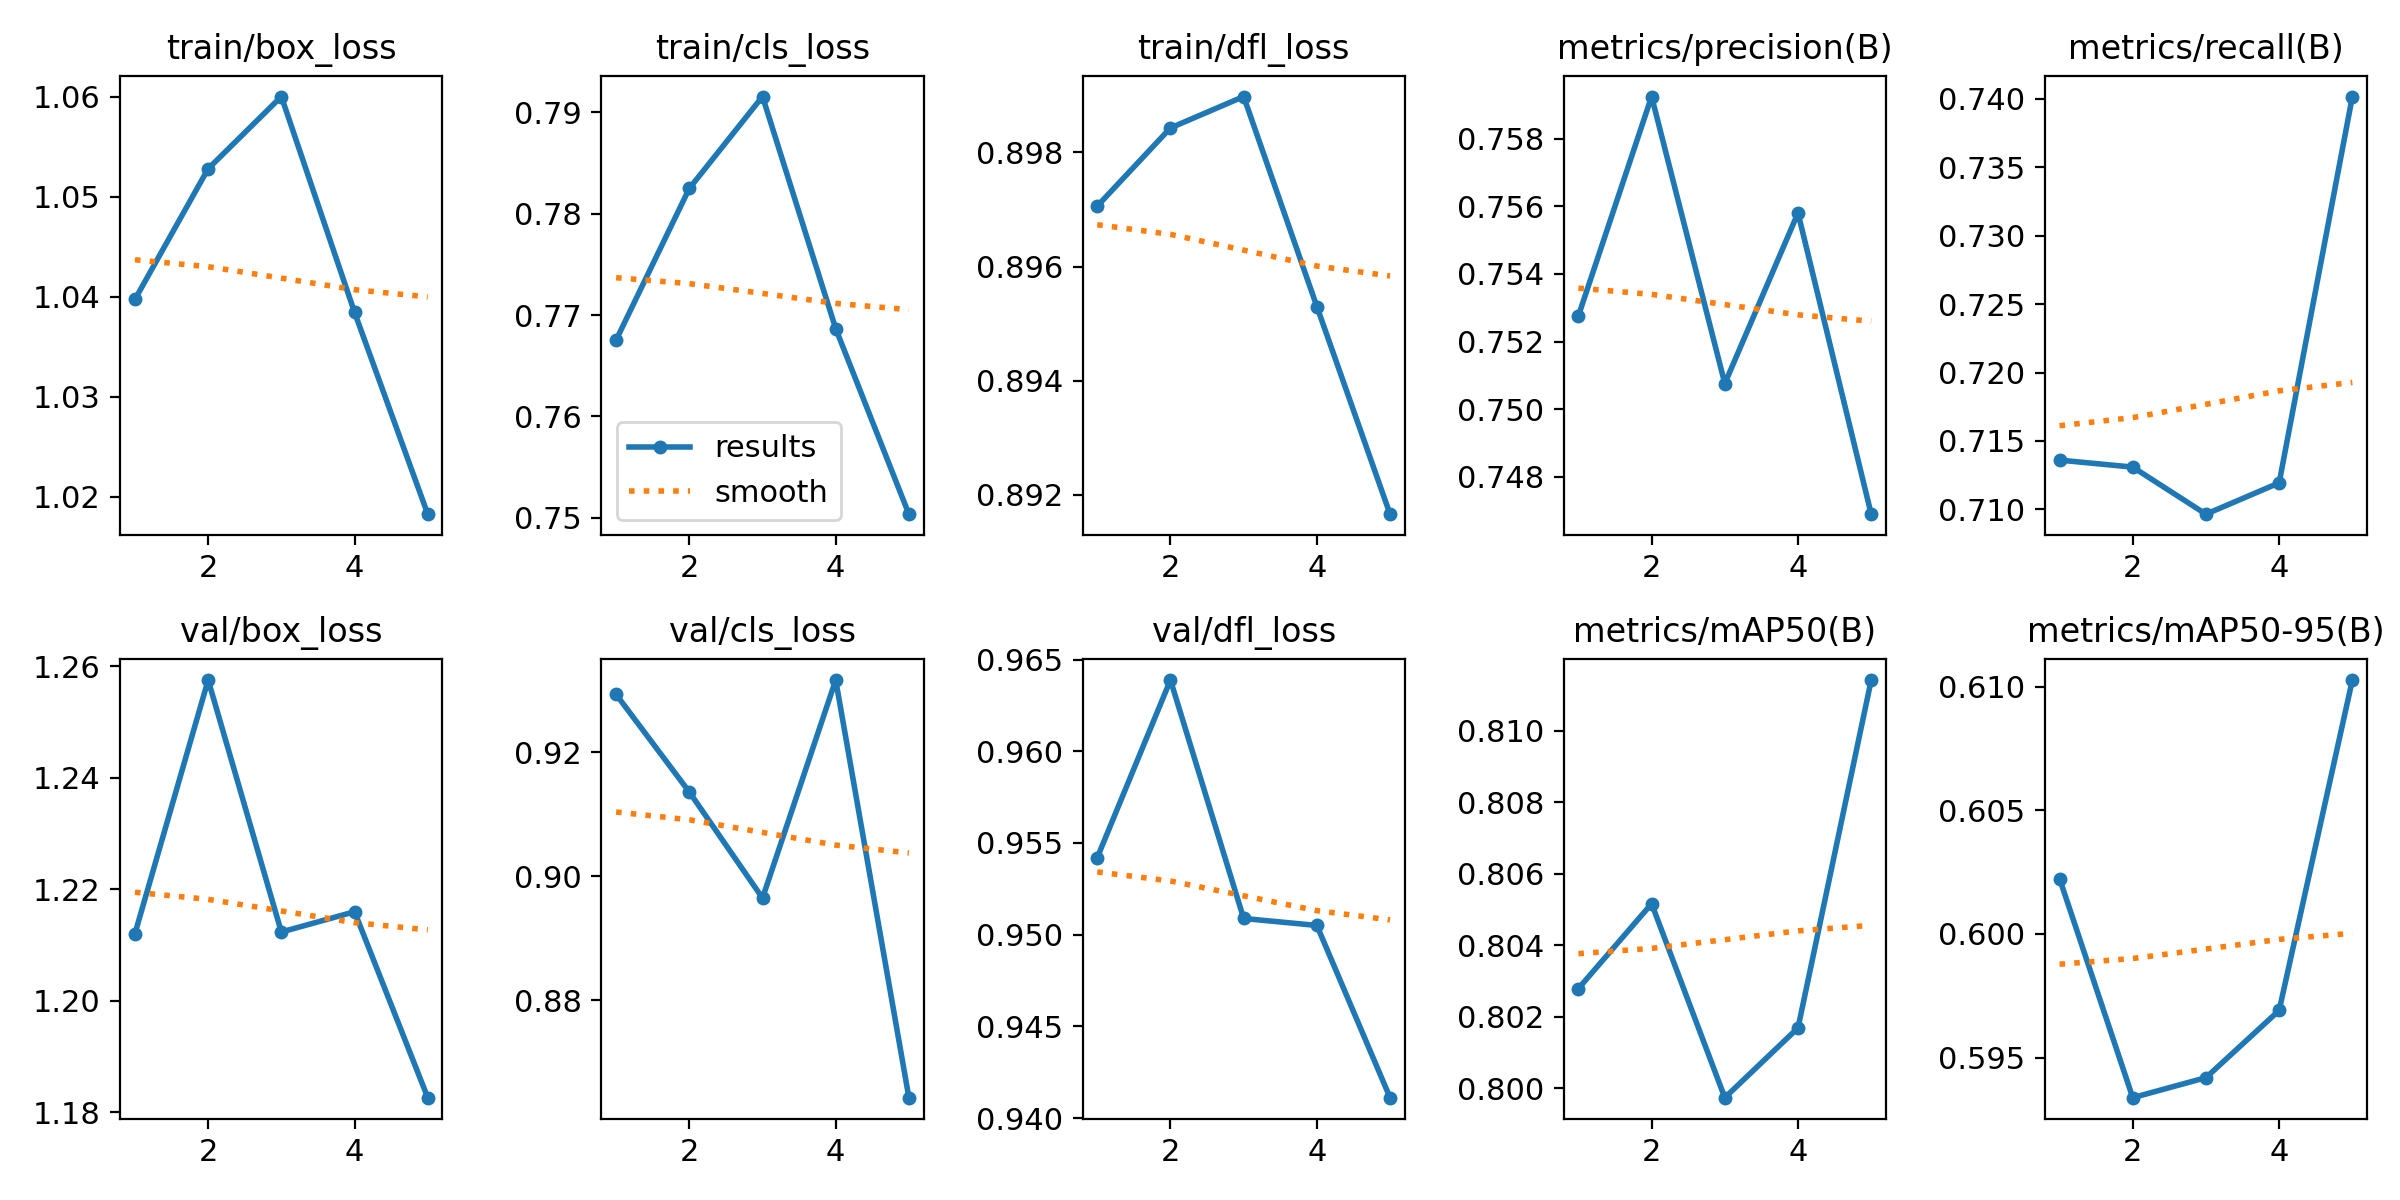

Data behind this chart, as committed beside it:
epoch, time, train/box_loss, train/cls_loss, train/dfl_loss, metrics/precision(B), metrics/recall(B), metrics/mAP50(B), metrics/mAP50-95(B), val/box_loss, val/cls_loss, val/dfl_loss, lr/pg0, lr/pg1, lr/pg2
1, 7923, 1.04, 0.7675, 0.8971, 0.7528, 0.7136, 0.8028, 0.6022, 1.212, 0.9293, 0.9542, 0.0006659, 0.0006659, 0.0006659
2, 15720, 1.053, 0.7825, 0.8984, 0.7592, 0.7131, 0.8052, 0.5934, 1.258, 0.9136, 0.9639, 0.001069, 0.001069, 0.001069
3, 23385, 1.06, 0.7916, 0.899, 0.7508, 0.7097, 0.7997, 0.5942, 1.212, 0.8965, 0.9509, 0.001208, 0.001208, 0.001208
4, 31139, 1.038, 0.7687, 0.8953, 0.7558, 0.7119, 0.8017, 0.5969, 1.216, 0.9316, 0.9505, 0.000812, 0.000812, 0.000812
5, 38800, 1.018, 0.7503, 0.8917, 0.7469, 0.7402, 0.8114, 0.6103, 1.183, 0.8643, 0.9411, 0.000416, 0.000416, 0.000416
